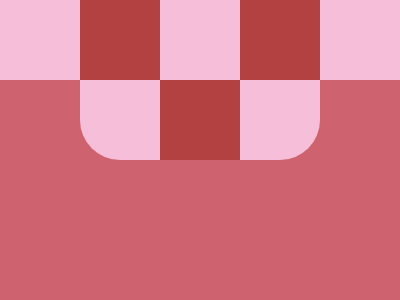

Recreate this image using only HTML and CSS.

<p id='a'><p id='b'><p id='c'><style>*{position:absolute;margin:0}#a{width:400;height:300;background:linear-gradient(#F7BED9 80px,#CE636F 0)}#b,#c{height:80;left:80}#b{top:80;border-radius:0 0 40px 40px;width:240;background:#F7BED9}#c{width:80;background:#B44141;box-shadow:160px 0 #B44141,80px 80px #B44141}